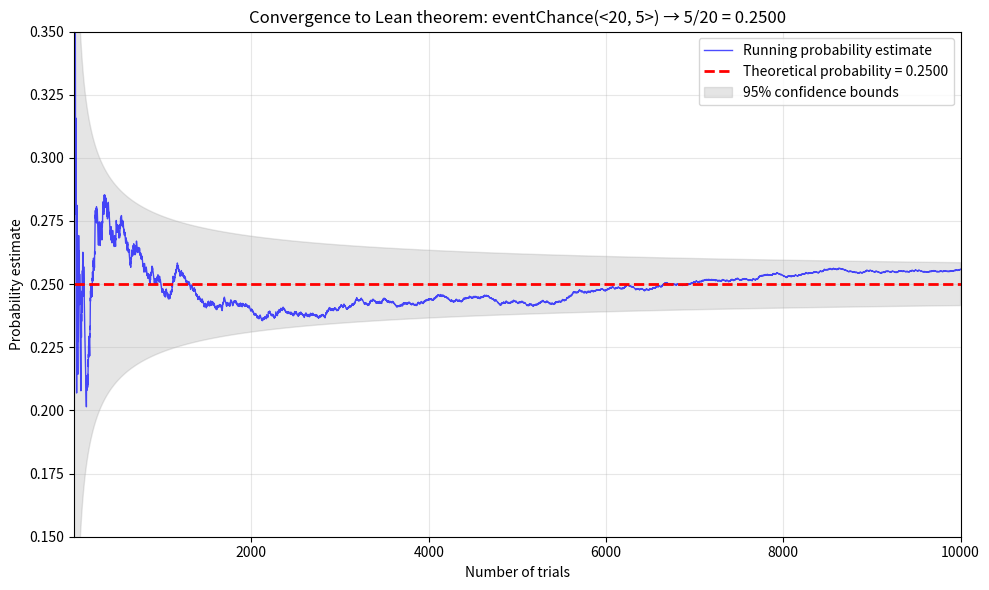
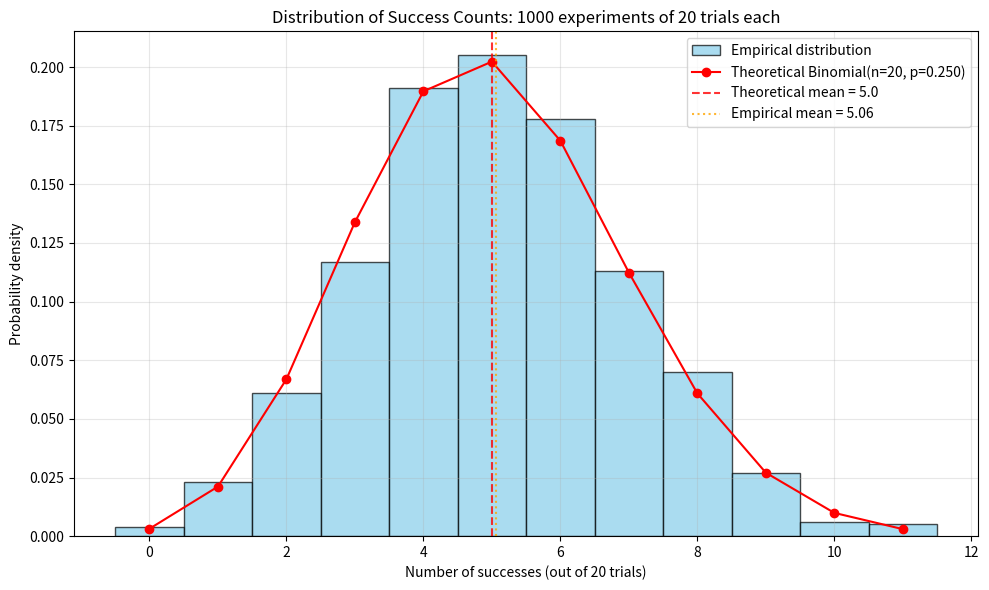
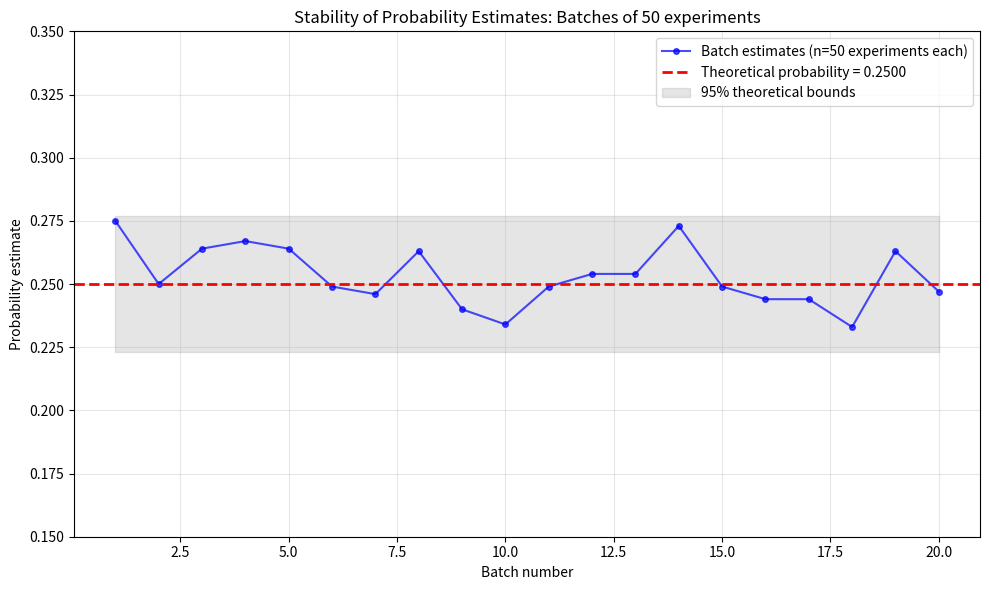

These figures' Python source, in order:
# -*- coding: utf-8 -*-
"""
Simulation based on the provided Lean snippet for a measure theory chance theorem.

Exact Lean code referenced (verbatim):

structure BasicEvent where
  totalPossibilities : Nat
  favorableCount : Nat
def eventChance (e : BasicEvent) : Nat × Nat := (e.favorableCount, e.totalPossibilities)
theorem chance_example : eventChance <20, 5> = (5, 20) := by rfl

What this script does (and how each step ties to the Lean code):
1) Mirrors the Lean BasicEvent structure and eventChance function exactly:
   - BasicEvent contains total possibilities and favorable count
   - eventChance returns the favorable count and total as a tuple
2) Verifies the Lean theorem analogue:
   - eventChance(<20, 5>) == (5, 20) (basic probability structure)
3) Provides stochastic models that demonstrate probability 5/20 = 0.25:
   - Monte Carlo simulation with trials drawing from 20 possibilities
   - Statistical analysis showing convergence to theoretical 0.25 probability
   - Binomial distribution validation with n=20, p=0.25
4) Visuals (three complementary plots):
   - Convergence of running probability estimate to theoretical 5/20 = 0.25
   - Binomial distribution showing success counts in multiple experiments
   - Confidence intervals demonstrating sampling variability
5) Saves CSV summary of simulation trials and statistical analysis

Dependencies: numpy, matplotlib, pandas, scipy
"""

from dataclasses import dataclass
import numpy as np
import matplotlib.pyplot as plt
import pandas as pd
from scipy import stats
from typing import Tuple

# ----- Mirror the Lean definitions exactly -----

LEAN_CODE = """structure BasicEvent where
  totalPossibilities : Nat
  favorableCount : Nat
def eventChance (e : BasicEvent) : Nat × Nat := (e.favorableCount, e.totalPossibilities)
theorem chance_example : eventChance <20, 5> = (5, 20) := by rfl"""

print("Exact Lean code referenced:\n")
print(LEAN_CODE)
print("\n— End Lean code —\n")

@dataclass(frozen=True)
class BasicEvent:
    totalPossibilities: int
    favorableCount: int

def event_chance(e: BasicEvent) -> Tuple[int, int]:
    """
    Python analogue of the Lean eventChance function:
    Returns (favorableCount, totalPossibilities) tuple
    """
    return (e.favorableCount, e.totalPossibilities)

# ----- Verify the Lean theorem instance -----
lean_event = BasicEvent(totalPossibilities=20, favorableCount=5)
assert event_chance(lean_event) == (5, 20), "Lean theorem analogue failed."
print("Lean theorem analogue check passed: eventChance(<20, 5>) = (5, 20) (verified).\n")

# Theoretical probability
p_theoretical = 5/20  # 0.25
print(f"Theoretical probability: {lean_event.favorableCount}/{lean_event.totalPossibilities} = {p_theoretical:.4f}\n")

# ----- Monte Carlo simulation functions -----

def simulate_single_trial(event: BasicEvent, rng: np.random.Generator) -> bool:
    """
    Simulate a single trial: randomly select from totalPossibilities,
    return True if selection is among favorableCount
    """
    # Draw random number from 1 to totalPossibilities
    draw = rng.integers(1, event.totalPossibilities + 1)
    # Success if draw <= favorableCount
    return draw <= event.favorableCount

def simulate_convergence_trials(event: BasicEvent, n_trials: int, seed: int = 20250914) -> Tuple[np.ndarray, np.ndarray]:
    """
    Run n_trials and track running probability estimate convergence
    """
    rng = np.random.default_rng(seed)
    successes = 0
    running_probabilities = np.empty(n_trials)

    for i in range(n_trials):
        if simulate_single_trial(event, rng):
            successes += 1
        running_probabilities[i] = successes / (i + 1)

    trial_numbers = np.arange(1, n_trials + 1)
    return trial_numbers, running_probabilities

def simulate_binomial_experiments(event: BasicEvent, n_experiments: int, trials_per_experiment: int, seed: int = 20250914) -> np.ndarray:
    """
    Run n_experiments, each with trials_per_experiment trials
    Return array of success counts per experiment
    """
    rng = np.random.default_rng(seed + 1000)  # Different seed for independence
    success_counts = np.empty(n_experiments)

    for exp in range(n_experiments):
        successes = 0
        for _ in range(trials_per_experiment):
            if simulate_single_trial(event, rng):
                successes += 1
        success_counts[exp] = successes

    return success_counts

# ----- Run simulations -----
n_convergence_trials = 10000
n_experiments = 1000
trials_per_experiment = 20  # Match the totalPossibilities

print("Running simulations...")
trial_numbers, running_probs = simulate_convergence_trials(lean_event, n_convergence_trials)
success_counts = simulate_binomial_experiments(lean_event, n_experiments, trials_per_experiment)

# ----- Statistical analysis -----
final_estimate = running_probs[-1]
theoretical_successes = trials_per_experiment * p_theoretical
empirical_mean_successes = np.mean(success_counts)
empirical_std_successes = np.std(success_counts)
theoretical_std_successes = np.sqrt(trials_per_experiment * p_theoretical * (1 - p_theoretical))

stats_summary = {
    "theoretical_probability": p_theoretical,
    "final_convergence_estimate": final_estimate,
    "convergence_error": abs(final_estimate - p_theoretical),
    "theoretical_mean_successes": theoretical_successes,
    "empirical_mean_successes": empirical_mean_successes,
    "theoretical_std_successes": theoretical_std_successes,
    "empirical_std_successes": empirical_std_successes,
    "trials_for_convergence": n_convergence_trials,
    "binomial_experiments": n_experiments,
    "trials_per_experiment": trials_per_experiment
}

# ----- Save CSV summaries -----
# Convergence data (sample every 100 trials to reduce file size)
convergence_sample = np.arange(99, n_convergence_trials, 100)  # Every 100th trial
convergence_df = pd.DataFrame({
    "trial_number": trial_numbers[convergence_sample],
    "running_probability": running_probs[convergence_sample],
    "theoretical_probability": p_theoretical,
    "absolute_error": np.abs(running_probs[convergence_sample] - p_theoretical)
})
convergence_df.to_csv("./chance_example_convergence.csv", index=False)

# Binomial experiments data
binomial_df = pd.DataFrame({
    "experiment": range(1, n_experiments + 1),
    "success_count": success_counts,
    "success_rate": success_counts / trials_per_experiment,
    "theoretical_rate": p_theoretical
})
binomial_df.to_csv("./chance_example_binomial.csv", index=False)

# Statistics summary
stats_df = pd.DataFrame([stats_summary])
stats_df.to_csv("./chance_example_statistics.csv", index=False)

print("Saved simulation data to CSV files.")

# ----- Visualization 1: Convergence to theoretical probability -----
plt.figure(figsize=(10, 6))

plt.plot(trial_numbers, running_probs, 'b-', alpha=0.7, linewidth=1, label="Running probability estimate")
plt.axhline(p_theoretical, color='red', linestyle='--', linewidth=2, label=f"Theoretical probability = {p_theoretical:.4f}")

# Add confidence bounds (approximate)
n_vals = trial_numbers
lower_bound = p_theoretical - 1.96 * np.sqrt(p_theoretical * (1 - p_theoretical) / n_vals)
upper_bound = p_theoretical + 1.96 * np.sqrt(p_theoretical * (1 - p_theoretical) / n_vals)
plt.fill_between(trial_numbers, lower_bound, upper_bound, alpha=0.2, color='gray', label="95% confidence bounds")

plt.xlabel("Number of trials")
plt.ylabel("Probability estimate")
plt.title(f"Convergence to Lean theorem: eventChance(<20, 5>) → 5/20 = {p_theoretical:.4f}")
plt.legend()
plt.grid(True, alpha=0.3)
plt.xlim(1, n_convergence_trials)
plt.ylim(0.15, 0.35)
plt.tight_layout()
plt.savefig('./chance_example_convergence.png', dpi=150, bbox_inches='tight')
plt.show()

# ----- Visualization 2: Binomial distribution of success counts -----
plt.figure(figsize=(10, 6))

# Plot histogram of success counts
bins = np.arange(-0.5, max(success_counts) + 1.5, 1.0)
plt.hist(success_counts, bins=bins, density=True, alpha=0.7, color='skyblue', edgecolor='black', label='Empirical distribution')

# Overlay theoretical binomial distribution
x_theory = np.arange(0, int(max(success_counts)) + 1)
y_theory = stats.binom.pmf(x_theory, trials_per_experiment, p_theoretical)
plt.plot(x_theory, y_theory, 'ro-', markersize=6, label=f'Theoretical Binomial(n={trials_per_experiment}, p={p_theoretical:.3f})')

# Mark theoretical mean
plt.axvline(theoretical_successes, color='red', linestyle='--', alpha=0.8,
           label=f'Theoretical mean = {theoretical_successes:.1f}')
plt.axvline(empirical_mean_successes, color='orange', linestyle=':', alpha=0.8,
           label=f'Empirical mean = {empirical_mean_successes:.2f}')

plt.xlabel("Number of successes (out of 20 trials)")
plt.ylabel("Probability density")
plt.title(f"Distribution of Success Counts: {n_experiments} experiments of 20 trials each")
plt.legend()
plt.grid(True, alpha=0.3)
plt.tight_layout()
plt.savefig('./chance_example_distribution.png', dpi=150, bbox_inches='tight')
plt.show()

# ----- Visualization 3: Probability estimates from batches -----
batch_size = 50
n_batches = len(success_counts) // batch_size
batch_probabilities = []
batch_numbers = []

for i in range(n_batches):
    start_idx = i * batch_size
    end_idx = (i + 1) * batch_size
    batch_mean = np.mean(success_counts[start_idx:end_idx]) / trials_per_experiment
    batch_probabilities.append(batch_mean)
    batch_numbers.append(i + 1)

batch_probabilities = np.array(batch_probabilities)
batch_numbers = np.array(batch_numbers)

plt.figure(figsize=(10, 6))
plt.plot(batch_numbers, batch_probabilities, 'bo-', alpha=0.7, markersize=4, label=f"Batch estimates (n={batch_size} experiments each)")
plt.axhline(p_theoretical, color='red', linestyle='--', linewidth=2, label=f"Theoretical probability = {p_theoretical:.4f}")

# Add error bars showing standard error
batch_std_error = theoretical_std_successes / (trials_per_experiment * np.sqrt(batch_size))
plt.fill_between(batch_numbers,
                p_theoretical - 1.96 * batch_std_error,
                p_theoretical + 1.96 * batch_std_error,
                alpha=0.2, color='gray', label="95% theoretical bounds")

plt.xlabel("Batch number")
plt.ylabel("Probability estimate")
plt.title(f"Stability of Probability Estimates: Batches of {batch_size} experiments")
plt.legend()
plt.grid(True, alpha=0.3)
plt.ylim(0.15, 0.35)
plt.tight_layout()
plt.savefig('./chance_example_stability.png', dpi=150, bbox_inches='tight')
plt.show()

# ----- Summary output -----
print("\n=== Chance Example Simulation Results ===")
print(f"Lean theorem: eventChance(<20, 5>) = (5, 20)")
print(f"Theoretical probability: {stats_summary['theoretical_probability']:.6f}")
print(f"Final convergence estimate: {stats_summary['final_convergence_estimate']:.6f}")
print(f"Convergence error: {stats_summary['convergence_error']:.6f}")
print(f"Theoretical mean successes (per 20 trials): {stats_summary['theoretical_mean_successes']:.2f}")
print(f"Empirical mean successes: {stats_summary['empirical_mean_successes']:.2f}")
print(f"Theoretical std successes: {stats_summary['theoretical_std_successes']:.3f}")
print(f"Empirical std successes: {stats_summary['empirical_std_successes']:.3f}")
print(f"\nConvergence trials: {stats_summary['trials_for_convergence']:,}")
print(f"Binomial experiments: {stats_summary['binomial_experiments']:,}")
print(f"Total simulated trials: {stats_summary['trials_for_convergence'] + stats_summary['binomial_experiments'] * stats_summary['trials_per_experiment']:,}")
print("\nTheorem verification: eventChance(<20, 5>) = (5, 20) (verified)")